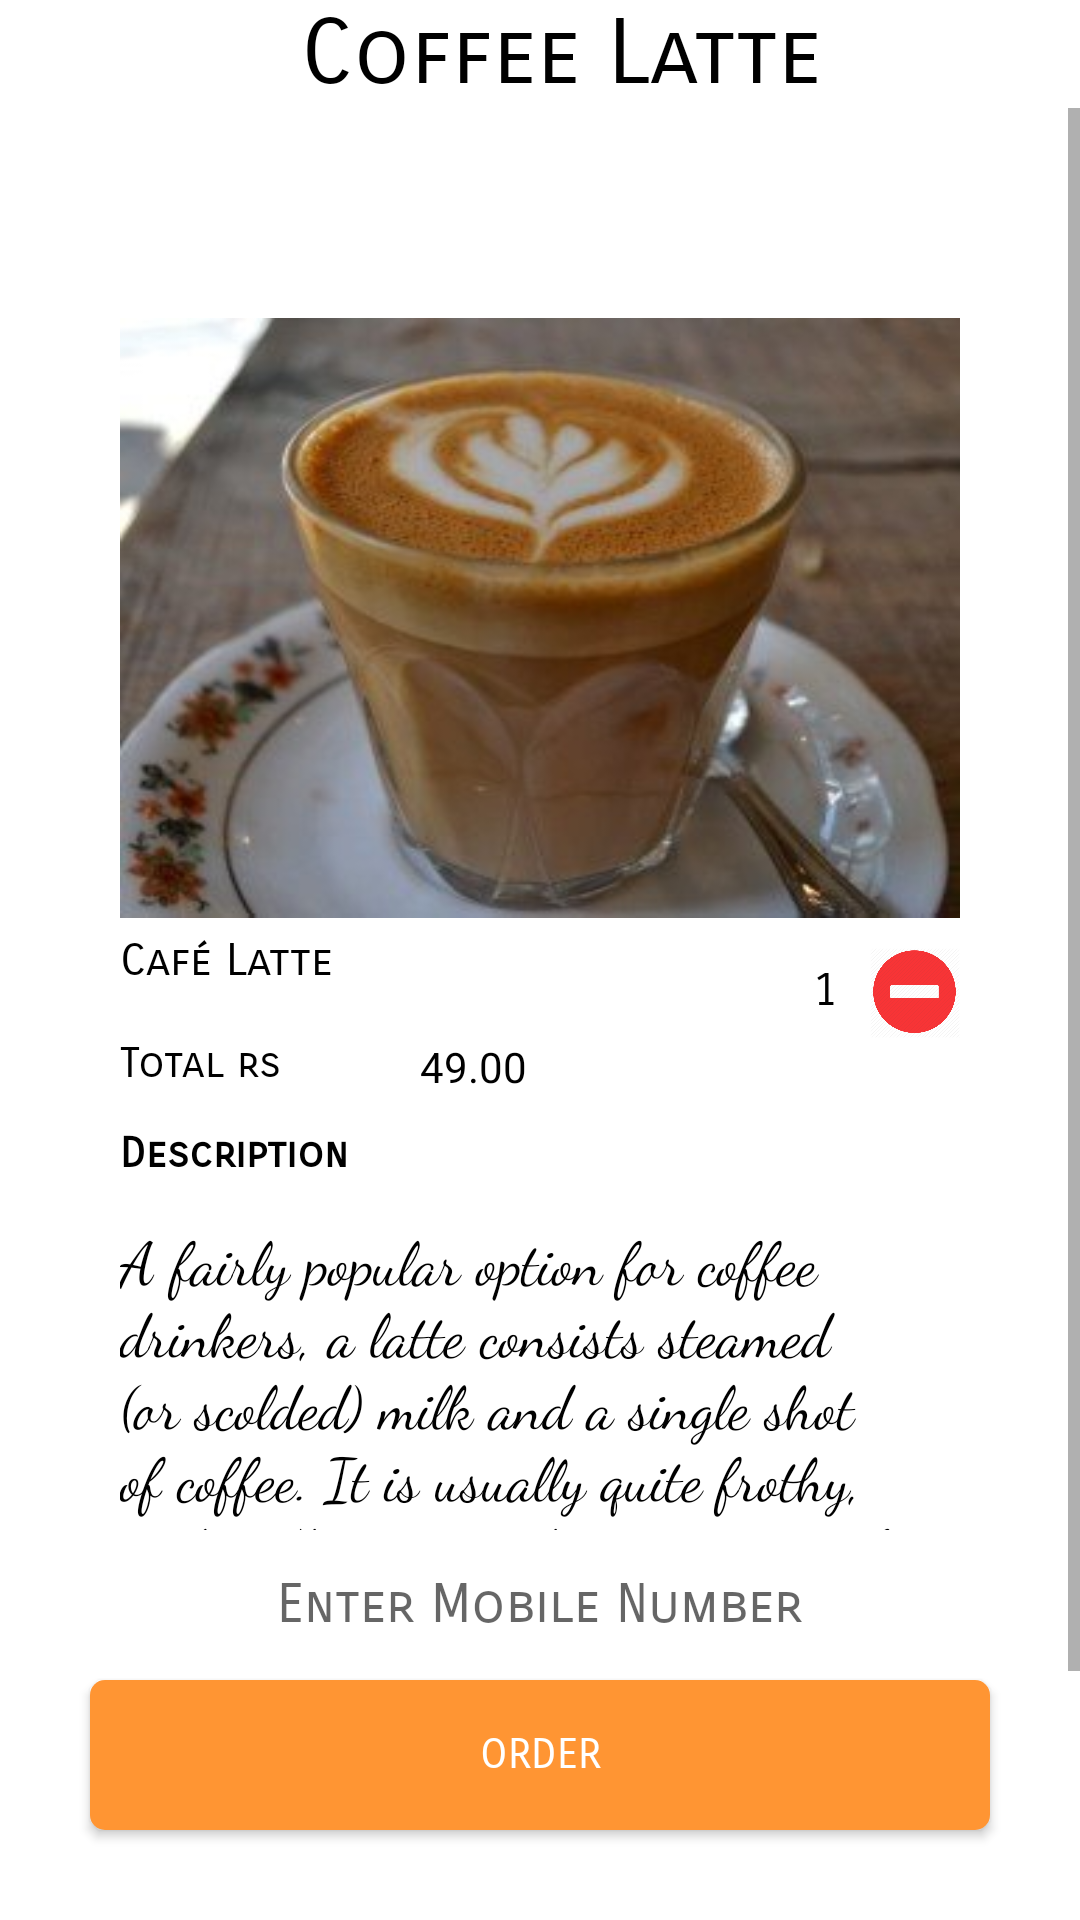

Here is an Android app screen rendered from its layout file. Give the layout XML and the strings, colors and styles it references.
<!-- AndroidManifest.xml: application theme AppTheme.NoActionBar -->
<!-- res/layout/coffee2.xml -->
<?xml version="1.0" encoding="utf-8"?>
<RelativeLayout
    xmlns:android="http://schemas.android.com/apk/res/android" android:layout_width="match_parent"
    android:layout_height="match_parent"
    android:background="#ffffff"
    >
    <RelativeLayout
        android:layout_width="wrap_content"
        android:layout_height="wrap_content"
        android:id="@+id/heading"
        >
        <TextView
            android:layout_width="wrap_content"
            android:layout_height="wrap_content"
            android:text="Coffee Latte"
            android:textAlignment="center"
            android:layout_marginLeft="100dp"
            android:textSize="30dp"
            android:id="@+id/items"
            android:textColor="#000000"
            android:fontFamily="sans-serif-smallcaps"
            />
    </RelativeLayout>
    <ScrollView
        android:layout_width="match_parent"
        android:layout_height="match_parent"
        android:id="@+id/slide1"
        android:layout_below="@+id/heading"
        >
        <RelativeLayout
            android:layout_width="match_parent"
            android:layout_height="700dp"
            >
            <RelativeLayout
                android:id="@+id/content1"
                android:layout_width="320dp"
                android:layout_height="match_parent"
                android:layout_marginTop="50dp"
                android:layout_marginLeft="20dp"
                android:padding="20dp"
                >
                <ImageView
                    android:background="@drawable/c2"
                    android:layout_width="match_parent"
                    android:layout_height="200dp"
                    />
                <TextView
                    android:id="@+id/text1"
                    android:layout_width="wrap_content"
                    android:layout_height="wrap_content"
                    android:layout_marginLeft="0dp"
                    android:layout_marginTop="205dp"
                    android:textColor="#000000"
                    android:text="Café Latte"
                    android:fontFamily="sans-serif-smallcaps"
                    android:textSize="15dp"
                    />
                <Button
                    android:layout_width="30dp"
                    android:id="@+id/plusicon"
                    android:layout_height="30dp"
                    android:background="@drawable/plus1"
                    android:layout_marginTop="210dp"
                    android:layout_marginLeft="190dp"
                    />
                <TextView
                    android:id="@+id/value"
                    android:layout_width="30dp"
                    android:layout_height="30dp"
                    android:textSize="15dp"
                    android:textColor="#000000"
                    android:textAlignment="center"
                    android:fontFamily="sans-serif-smallcaps"
                    android:layout_marginTop="210dp"
                    android:padding="5dp"
                    android:text="1"
                    android:layout_marginLeft="220dp"
                    />
                <Button
                    android:id="@+id/minus"
                    android:layout_width="30dp"
                    android:layout_height="30dp"
                    android:layout_marginLeft="250dp"
                    android:layout_marginTop="210dp"
                    android:background="@drawable/minus1"
                    />
                <TextView
                    android:layout_width="wrap_content"
                    android:layout_height="wrap_content"
                    android:text="Total rs "
                    android:textColor="#000000"
                    android:fontFamily="sans-serif-smallcaps"
                    android:layout_marginTop="240dp"
                    />
                <TextView
                    android:id="@+id/amount"
                    android:layout_width="60dp"
                    android:layout_height="20dp"
                    android:text="49.00"
                    android:textColor="#000000"
                    android:layout_marginTop="240dp"
                    android:layout_marginLeft="100dp"
                    />
                <TextView
                    android:layout_width="wrap_content"
                    android:layout_height="wrap_content"
                    android:text="Description"
                    android:textColor="#000000"
                    android:fontFamily="sans-serif-smallcaps"
                    android:layout_marginTop="270dp"
                    android:textStyle="bold"
                    />
                <TextView
                    android:layout_width="wrap_content"
                    android:layout_height="wrap_content"
                    android:textColor="#000000"
                    android:fontFamily="cursive"
                    android:textSize="20dp"
                    android:text="A fairly popular option for coffee drinkers, a latte consists steamed (or scolded) milk and a single shot of coffee. It is usually quite frothy, and you’ll occasionally encounter cafes that don’t understand the difference between this and a flat white."
                    android:layout_marginTop="300dp"
                    />
            </RelativeLayout>
        </RelativeLayout>
    </ScrollView>
    <EditText
        android:id="@+id/getMobile"
        android:layout_width="300dp"
        android:layout_height="50dp"
        android:layout_alignParentBottom="true"
        android:layout_marginBottom="80dp"
        android:layout_marginLeft="30dp"
        android:inputType="number"
        android:background="#ffffff"
        android:drawableLeft="@drawable/phoneicon"
        android:hint="Enter Mobile Number"
        android:fontFamily="sans-serif-smallcaps"
        android:textAlignment="center"
        />
    <Button
        android:id="@+id/orderButton"
        android:layout_width="300dp"
        android:layout_height="50dp"
        android:text="Order"
        android:textColor="#ffffff"
        android:fontFamily="sans-serif-smallcaps"
        android:layout_marginLeft="30dp"
        android:layout_alignParentBottom="true"
        android:background="@drawable/confirm_button"
        android:layout_marginBottom="30dp"
        />
</RelativeLayout>
<!-- resources referenced by this layout -->
<resources>
  <!-- drawable c2: jpg bitmap (drawable, 14288 bytes) -->
  <!-- drawable confirm_button (drawable) -->
  <?xml version="1.0" encoding="utf-8"?>
  <shape xmlns:android="http://schemas.android.com/apk/res/android">
  <solid android:color="#ff9533"></solid>
      <corners android:radius="5dp"></corners>
  </shape>
  <!-- drawable minus1: png bitmap (drawable, 18761 bytes) -->
  <style name="AppTheme.NoActionBar">
          <item name="windowActionBar">false</item>
          <item name="windowNoTitle">true</item>
      </style>
</resources>
